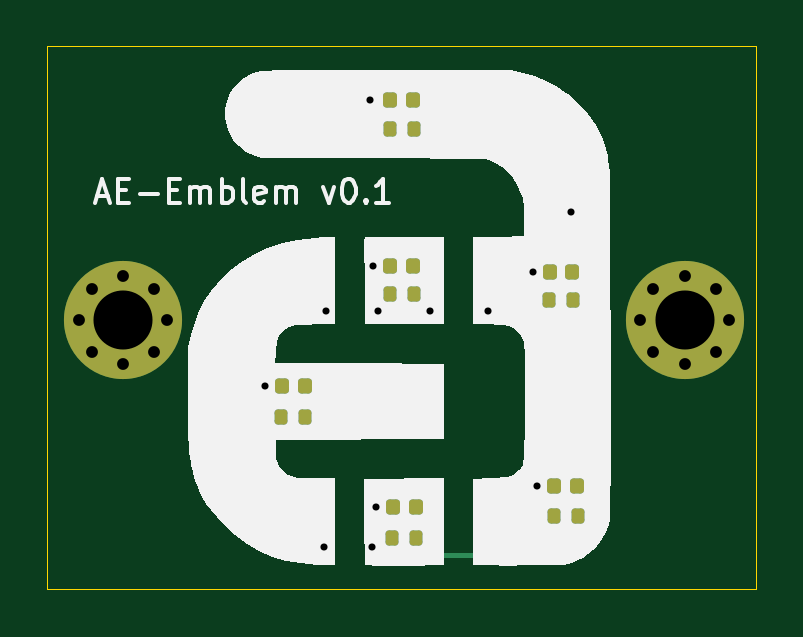
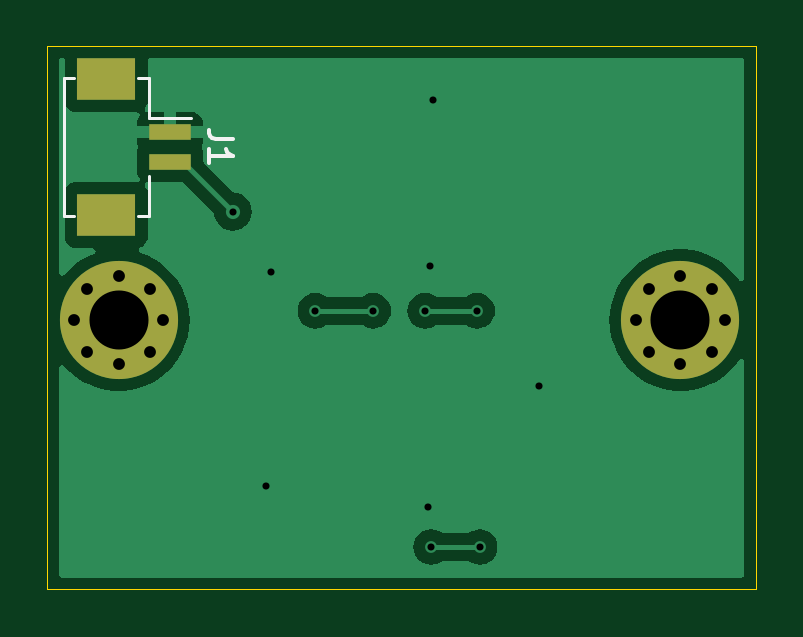
Circuit board: 11 layer files. Board 30.0 x 23.0 mm.
- bottom_copper: ae_emblem_led_pcb-CuBottom.gbr (17865 bytes)
- top_copper: ae_emblem_led_pcb-CuTop.gbr (6577 bytes)
- outline: ae_emblem_led_pcb-EdgeCuts.gbr (921 bytes)
- bottom_mask: ae_emblem_led_pcb-MaskBottom.gbr (1225 bytes)
- top_mask: ae_emblem_led_pcb-MaskTop.gbr (2636 bytes)
- drill: ae_emblem_led_pcb-NPTH.drl (269 bytes)
- drill: ae_emblem_led_pcb-PTH.drl (928 bytes)
- paste: ae_emblem_led_pcb-PasteBottom.gbr (647 bytes)
- paste: ae_emblem_led_pcb-PasteTop.gbr (2058 bytes)
- bottom_silk: ae_emblem_led_pcb-SilkBottom.gbr (2200 bytes)
- top_silk: ae_emblem_led_pcb-SilkTop.gbr (17050 bytes)

=== bottom_copper: ae_emblem_led_pcb-CuBottom.gbr (17865 bytes, source omitted) ===
=== top_copper: ae_emblem_led_pcb-CuTop.gbr (6577 bytes, source omitted) ===
=== outline: ae_emblem_led_pcb-EdgeCuts.gbr ===
%TF.GenerationSoftware,KiCad,Pcbnew,8.0.2-1*%
%TF.CreationDate,2024-11-11T18:57:46+10:00*%
%TF.ProjectId,ae_emblem_led_pcb,61655f65-6d62-46c6-956d-5f6c65645f70,rev?*%
%TF.SameCoordinates,Original*%
%TF.FileFunction,Profile,NP*%
%FSLAX46Y46*%
G04 Gerber Fmt 4.6, Leading zero omitted, Abs format (unit mm)*
G04 Created by KiCad (PCBNEW 8.0.2-1) date 2024-11-11 18:57:46*
%MOMM*%
%LPD*%
G01*
G04 APERTURE LIST*
%TA.AperFunction,Profile*%
%ADD10C,0.050000*%
%TD*%
G04 APERTURE END LIST*
D10*
X134500000Y-82600000D02*
G75*
G02*
X131900000Y-82600000I-1300000J0D01*
G01*
X131900000Y-82600000D02*
G75*
G02*
X134500000Y-82600000I1300000J0D01*
G01*
X130000000Y-71000000D02*
X160000000Y-71000000D01*
X160000000Y-94000000D01*
X130000000Y-94000000D01*
X130000000Y-71000000D01*
X158300000Y-82600000D02*
G75*
G02*
X155700000Y-82600000I-1300000J0D01*
G01*
X155700000Y-82600000D02*
G75*
G02*
X158300000Y-82600000I1300000J0D01*
G01*
M02*

=== bottom_mask: ae_emblem_led_pcb-MaskBottom.gbr ===
%TF.GenerationSoftware,KiCad,Pcbnew,8.0.2-1*%
%TF.CreationDate,2024-11-11T18:57:46+10:00*%
%TF.ProjectId,ae_emblem_led_pcb,61655f65-6d62-46c6-956d-5f6c65645f70,rev?*%
%TF.SameCoordinates,Original*%
%TF.FileFunction,Soldermask,Bot*%
%TF.FilePolarity,Negative*%
%FSLAX46Y46*%
G04 Gerber Fmt 4.6, Leading zero omitted, Abs format (unit mm)*
G04 Created by KiCad (PCBNEW 8.0.2-1) date 2024-11-11 18:57:46*
%MOMM*%
%LPD*%
G01*
G04 APERTURE LIST*
%ADD10R,1.800000X0.700000*%
%ADD11R,2.500000X1.800000*%
%ADD12C,0.800000*%
%ADD13C,5.000000*%
G04 APERTURE END LIST*
D10*
%TO.C,J1*%
X154800001Y-74650000D03*
X154800001Y-75900000D03*
D11*
X157500000Y-72400000D03*
X157500000Y-78150000D03*
%TD*%
D12*
%TO.C,REF\u002A\u002A*%
X155100825Y-82600000D03*
X155650000Y-81274175D03*
X155650000Y-83925825D03*
X156975825Y-80725000D03*
D13*
X156975825Y-82600000D03*
D12*
X156975825Y-84475000D03*
X158301650Y-81274175D03*
X158301650Y-83925825D03*
X158850825Y-82600000D03*
%TD*%
%TO.C,REF\u002A\u002A*%
X131325000Y-82600000D03*
X131874175Y-81274175D03*
X131874175Y-83925825D03*
X133200000Y-80725000D03*
D13*
X133200000Y-82600000D03*
D12*
X133200000Y-84475000D03*
X134525825Y-81274175D03*
X134525825Y-83925825D03*
X135075000Y-82600000D03*
%TD*%
M02*

=== top_mask: ae_emblem_led_pcb-MaskTop.gbr (2636 bytes, source withheld) ===
=== drill: ae_emblem_led_pcb-NPTH.drl ===
M48
; DRILL file {KiCad 8.0.2-1} date 2024-11-11T18:57:46+1000
; FORMAT={-:-/ absolute / inch / decimal}
; #@! TF.CreationDate,2024-11-11T18:57:46+10:00
; #@! TF.GenerationSoftware,Kicad,Pcbnew,8.0.2-1
; #@! TF.FileFunction,NonPlated,1,2,NPTH
FMAT,2
INCH
%
G90
G05
M30

=== drill: ae_emblem_led_pcb-PTH.drl ===
M48
; DRILL file {KiCad 8.0.2-1} date 2024-11-11T18:57:46+1000
; FORMAT={-:-/ absolute / inch / decimal}
; #@! TF.CreationDate,2024-11-11T18:57:46+10:00
; #@! TF.GenerationSoftware,Kicad,Pcbnew,8.0.2-1
; #@! TF.FileFunction,Plated,1,2,PTH
FMAT,2
INCH
; #@! TA.AperFunction,Plated,PTH,ViaDrill
T1C0.0118
; #@! TA.AperFunction,Plated,PTH,ComponentDrill
T2C0.0197
; #@! TA.AperFunction,Plated,PTH,ComponentDrill
T3C0.0984
%
G90
G05
T1
X5.4803Y-3.3622
X5.5787Y-3.6299
X5.5827Y-3.2362
X5.6555Y-2.8858
X5.6594Y-3.6299
X5.6614Y-3.1614
X5.6654Y-3.563
X5.6693Y-3.2362
X5.7559Y-3.2362
X5.8524Y-3.2362
X5.9268Y-3.1713
X5.9346Y-3.5276
X5.9902Y-3.0709
T2
X5.1703Y-3.252
X5.1919Y-3.1998
X5.1919Y-3.3042
X5.2441Y-3.1781
X5.2441Y-3.3258
X5.2963Y-3.1998
X5.2963Y-3.3042
X5.3179Y-3.252
X6.1063Y-3.252
X6.128Y-3.1998
X6.128Y-3.3042
X6.1802Y-3.1781
X6.1802Y-3.3258
X6.2323Y-3.1998
X6.2323Y-3.3042
X6.254Y-3.252
T3
X5.2441Y-3.252
X6.1802Y-3.252
M30

=== paste: ae_emblem_led_pcb-PasteBottom.gbr ===
%TF.GenerationSoftware,KiCad,Pcbnew,8.0.2-1*%
%TF.CreationDate,2024-11-11T18:57:46+10:00*%
%TF.ProjectId,ae_emblem_led_pcb,61655f65-6d62-46c6-956d-5f6c65645f70,rev?*%
%TF.SameCoordinates,Original*%
%TF.FileFunction,Paste,Bot*%
%TF.FilePolarity,Positive*%
%FSLAX46Y46*%
G04 Gerber Fmt 4.6, Leading zero omitted, Abs format (unit mm)*
G04 Created by KiCad (PCBNEW 8.0.2-1) date 2024-11-11 18:57:46*
%MOMM*%
%LPD*%
G01*
G04 APERTURE LIST*
%ADD10R,1.800000X0.700000*%
%ADD11R,2.500000X1.800000*%
G04 APERTURE END LIST*
D10*
%TO.C,J1*%
X154800001Y-74650000D03*
X154800001Y-75900000D03*
D11*
X157500000Y-72400000D03*
X157500000Y-78150000D03*
%TD*%
M02*

=== paste: ae_emblem_led_pcb-PasteTop.gbr (2058 bytes, source withheld) ===
=== bottom_silk: ae_emblem_led_pcb-SilkBottom.gbr ===
%TF.GenerationSoftware,KiCad,Pcbnew,8.0.2-1*%
%TF.CreationDate,2024-11-11T18:57:46+10:00*%
%TF.ProjectId,ae_emblem_led_pcb,61655f65-6d62-46c6-956d-5f6c65645f70,rev?*%
%TF.SameCoordinates,Original*%
%TF.FileFunction,Legend,Bot*%
%TF.FilePolarity,Positive*%
%FSLAX46Y46*%
G04 Gerber Fmt 4.6, Leading zero omitted, Abs format (unit mm)*
G04 Created by KiCad (PCBNEW 8.0.2-1) date 2024-11-11 18:57:46*
%MOMM*%
%LPD*%
G01*
G04 APERTURE LIST*
%ADD10C,0.150000*%
%ADD11C,0.120000*%
%ADD12R,1.800000X0.700000*%
%ADD13R,2.500000X1.800000*%
%ADD14C,0.800000*%
%ADD15C,5.000000*%
G04 APERTURE END LIST*
D10*
X152154820Y-74941666D02*
X152869105Y-74941666D01*
X152869105Y-74941666D02*
X153011962Y-74894047D01*
X153011962Y-74894047D02*
X153107201Y-74798809D01*
X153107201Y-74798809D02*
X153154820Y-74655952D01*
X153154820Y-74655952D02*
X153154820Y-74560714D01*
X153154820Y-75941666D02*
X153154820Y-75370238D01*
X153154820Y-75655952D02*
X152154820Y-75655952D01*
X152154820Y-75655952D02*
X152297677Y-75560714D01*
X152297677Y-75560714D02*
X152392915Y-75465476D01*
X152392915Y-75465476D02*
X152440534Y-75370238D01*
D11*
%TO.C,J1*%
X156140001Y-72350000D02*
X155700001Y-72350000D01*
X159300001Y-72350000D02*
X158860001Y-72350000D01*
X159300001Y-78200000D02*
X159300001Y-72350000D01*
X155700001Y-72350000D02*
X155700001Y-74040000D01*
X153900001Y-74040000D02*
X155700001Y-74040000D01*
X155700001Y-78200000D02*
X155700001Y-76510000D01*
X156140001Y-78200000D02*
X155700001Y-78200000D01*
X158860001Y-78200000D02*
X159300001Y-78200000D01*
%TD*%
%LPC*%
D12*
%TO.C,J1*%
X154800001Y-74650000D03*
X154800001Y-75900000D03*
D13*
X157500000Y-72400000D03*
X157500000Y-78150000D03*
%TD*%
D14*
%TO.C,REF\u002A\u002A*%
X155100825Y-82600000D03*
X155650000Y-81274175D03*
X155650000Y-83925825D03*
X156975825Y-80725000D03*
D15*
X156975825Y-82600000D03*
D14*
X156975825Y-84475000D03*
X158301650Y-81274175D03*
X158301650Y-83925825D03*
X158850825Y-82600000D03*
%TD*%
%TO.C,REF\u002A\u002A*%
X131325000Y-82600000D03*
X131874175Y-81274175D03*
X131874175Y-83925825D03*
X133200000Y-80725000D03*
D15*
X133200000Y-82600000D03*
D14*
X133200000Y-84475000D03*
X134525825Y-81274175D03*
X134525825Y-83925825D03*
X135075000Y-82600000D03*
%TD*%
%LPD*%
M02*

=== top_silk: ae_emblem_led_pcb-SilkTop.gbr (17050 bytes, source omitted) ===
